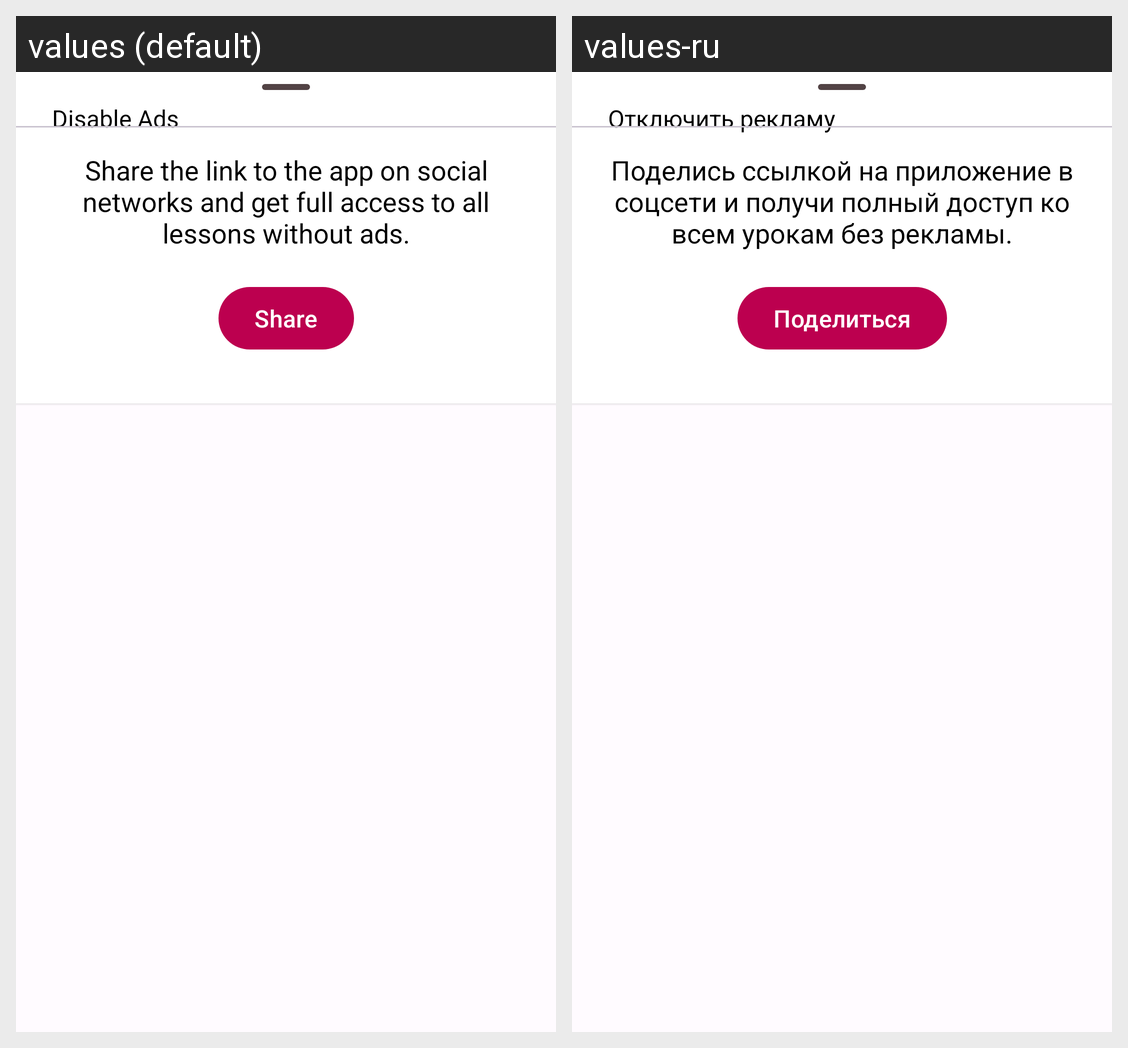

The Android screen above is rendered under two locales of the same app. Produce the string resources it draws, with the default and per-locale values.
Android screen res/layout/bottom_sheet_promo.xml rendered under 2 locales, left to right: values (default), values-ru. Device: Nexus 5 (rendered at 1080×1920; each locale shown at half size, 540×960, under a caption strip naming it); theme AppTheme.
Strings drawn on this screen, with the default value and each locale's value (text and hints the layout hard-codes, and strings that could not be matched under every locale, appear in the picture but are not listed):

bottom_sheet_promo_title
  values: Disable Ads
  values-ru: Отключить рекламу

bottom_sheet_promo_text
  values: Share the link to the app on social networks and get full access to all lessons without ads.
  values-ru: Поделись ссылкой на приложение в соцсети и получи полный доступ ко всем урокам без рекламы.

bottom_sheet_promo_button_text
  values: Share
  values-ru: Поделиться
